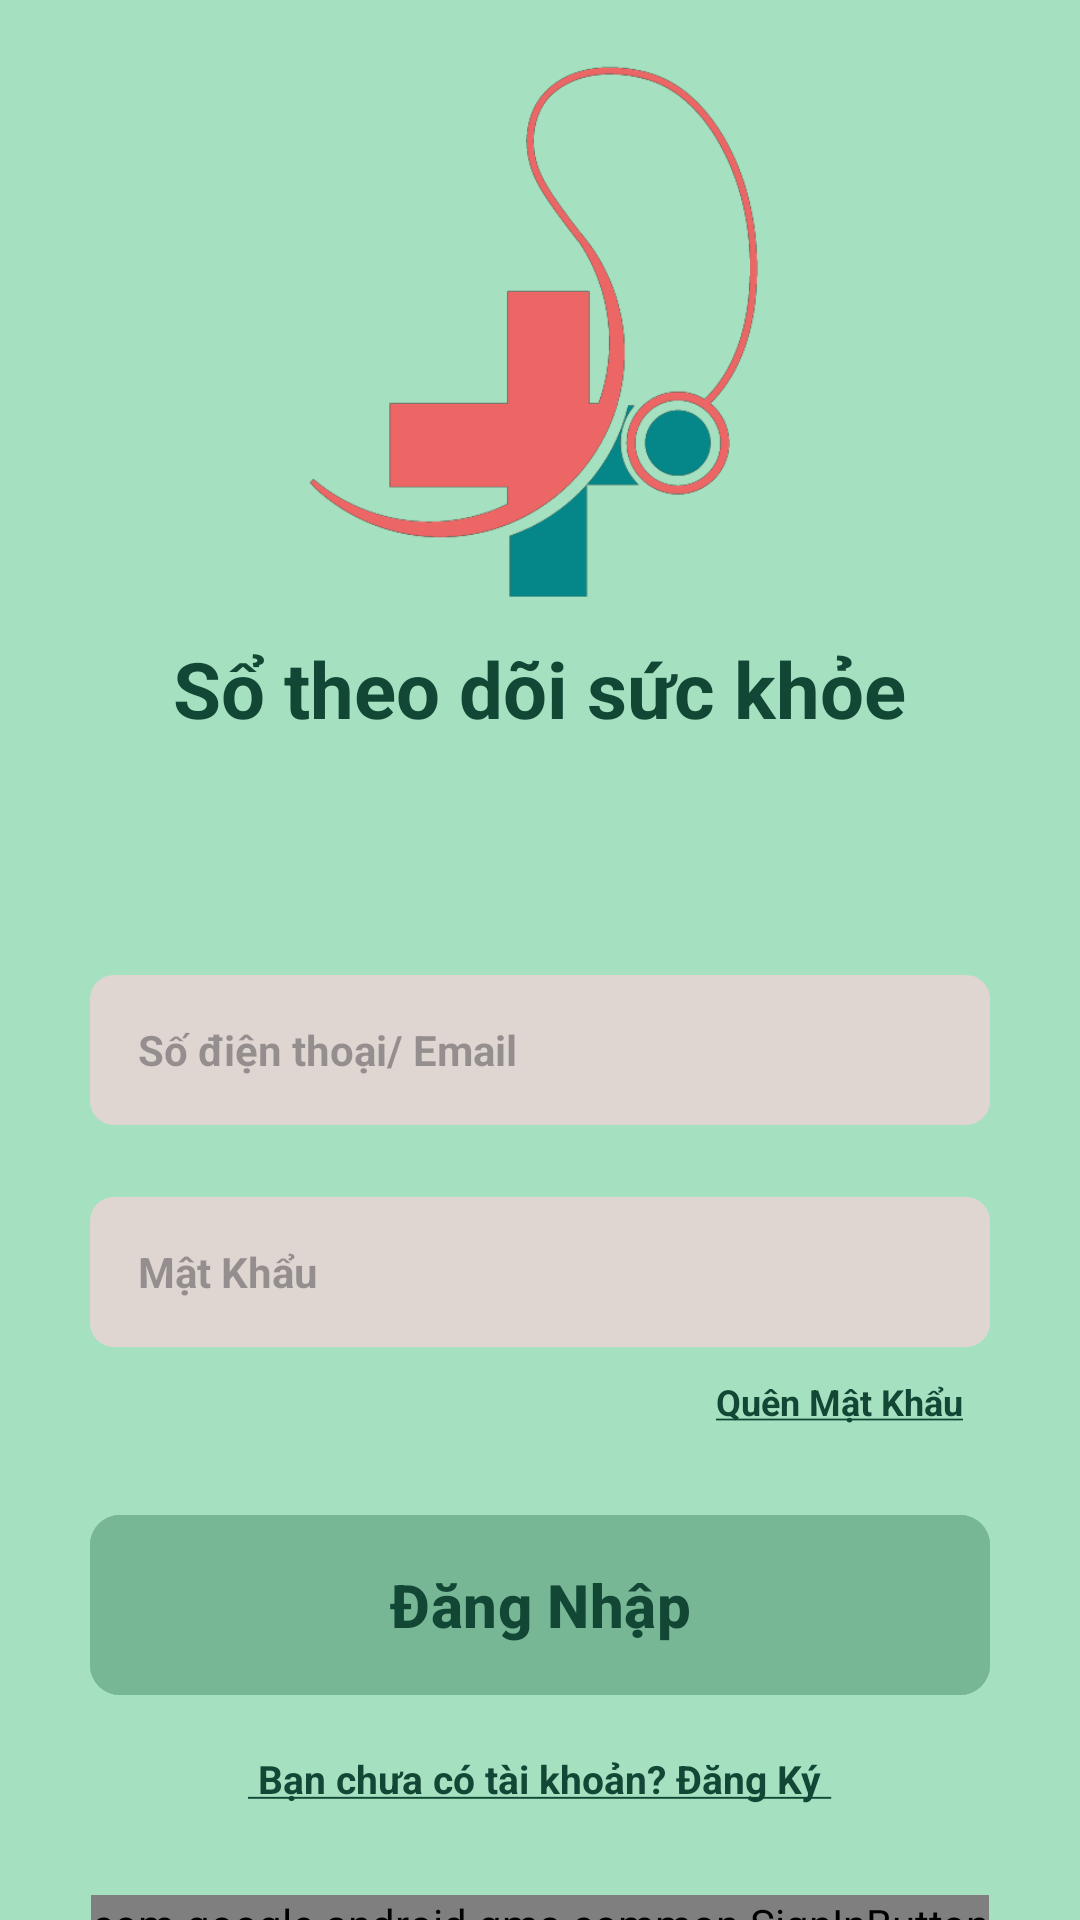

Android layout source for this screen:
<!-- AndroidManifest.xml: application theme Theme.HealthyApplication -->
<!-- res/layout/activity_sign_in.xml -->
<?xml version="1.0" encoding="utf-8"?>
<LinearLayout xmlns:android="http://schemas.android.com/apk/res/android"
    xmlns:tools="http://schemas.android.com/tools"
    android:layout_width="match_parent"
    android:layout_height="match_parent"
    xmlns:app="http://schemas.android.com/apk/res-auto"
    android:gravity="center_horizontal"
    android:orientation="vertical"
    android:background="@color/primary">

    <ImageView
        android:id="@+id/medicineIcon"
        android:layout_width="180dp"
        android:layout_height="180dp"
        android:src="@drawable/logoapp"
        android:layout_marginTop="20dp"/>

    <TextView
        android:id="@+id/textAppName"
        android:layout_width="wrap_content"
        android:layout_height="wrap_content"
        android:text="@string/soTheoDoiSucKhoe"
        android:layout_marginTop="12dp"
        android:textColor="@color/primary_text"
        android:textSize="26sp"
        android:textStyle="bold"/>


    <LinearLayout
        android:layout_width="match_parent"
        android:layout_height="match_parent"
        android:gravity="center_horizontal"
        android:orientation="vertical"
        android:layout_marginTop="18dp"
        android:background="@drawable/background_content_bottom">


        <EditText
            android:id="@+id/inputNamesign"
            android:layout_width="300dp"
            android:layout_height="50dp"
            android:layout_marginTop="60dp"
            android:background="@drawable/background_input"
            android:hint="@string/username"
            android:imeOptions="actionNext"
            android:importantForAutofill="no"
            android:inputType="text"
            android:paddingStart="16dp"
            android:paddingEnd="16dp"
            android:textColor="@color/primary_text"
            android:textSize="14sp"
            android:textStyle="bold"/>

        <EditText
            android:id="@+id/inputPasswordsign"
            android:layout_width="300dp"
            android:layout_height="50dp"
            android:layout_marginTop="24dp"
            android:background="@drawable/background_input"
            android:hint="@string/password"
            android:inputType="textPassword"
            android:paddingStart="16dp"
            android:paddingEnd="16dp"
            android:textColor="@color/primary_text"
            android:textSize="14sp"
            android:textStyle="bold"/>

        <TextView
            android:id="@+id/forgotpass"
            android:layout_width="wrap_content"
            android:layout_height="20dp"
            android:layout_marginLeft="100dp"
            android:layout_marginTop="10dp"
            android:text="@string/forgotpassword"
            android:textColor="@color/primary_text"
            android:textSize="12sp"
            android:textStyle="bold" />

        <com.google.android.material.button.MaterialButton
            android:id="@+id/buttonSignIn"
            android:layout_width="300dp"
            android:layout_height="68dp"
            android:text="@string/login"
            android:textColor="@color/primary_text"
            android:textSize="20sp"
            android:textStyle="bold"
            app:cornerRadius="10dp"
            android:layout_marginTop="22dp"
            android:backgroundTint="#77B796"
            android:textAllCaps="false"/>

        <TextView
            android:id="@+id/textRegesterAccount"
            android:layout_width="wrap_content"
            android:layout_height="wrap_content"
            android:layout_marginTop="15dp"
            android:text="@string/regester_account"
            android:textColor="@color/primary_text"
            android:textSize="13sp"
            android:textStyle="bold"/>

        <LinearLayout
            android:layout_width="wrap_content"
            android:layout_height="wrap_content"
            android:orientation="horizontal"
            android:layout_marginTop="30dp">

            <com.google.android.gms.common.SignInButton
                android:id="@+id/signggbtn"
                android:layout_width="wrap_content"
                android:layout_height="wrap_content"
                android:layout_gravity="center"
                />
        </LinearLayout>


    </LinearLayout>

</LinearLayout>
<!-- resources referenced by this layout -->
<resources>
  <color name="primary">#a5e1c0</color>
  <color name="primary_text">#124735</color>
  <!-- drawable background_input (drawable) -->
  <?xml version="1.0" encoding="utf-8"?>
  
  <shape xmlns:android="http://schemas.android.com/apk/res/android"
      android:shape="rectangle">
      <solid android:color="@color/input_background"/>
      <corners android:radius="8dp"/>
  
  </shape>
  <!-- drawable logoapp: png bitmap (drawable, 28309 bytes) -->
  <string name="forgotpassword"><u>Quên Mật Khẩu</u></string>
  <string name="login">Đăng Nhập</string>
  <string name="password">Mật Khẩu</string>
  <string name="regester_account"><u>  Bạn chưa có tài khoản? Đăng Ký  </u></string>
  <string name="soTheoDoiSucKhoe">Sổ theo dõi sức khỏe</string>
  <string name="username">Số điện thoại/ Email</string>
  <style name="Theme.HealthyApplication" parent="Base.Theme.HealthyApplication" />
  <color name="input_background">#dfd6d2</color>
  <style name="Base.Theme.HealthyApplication" parent="Theme.Material3.DayNight.NoActionBar">
          
          
      </style>
</resources>
